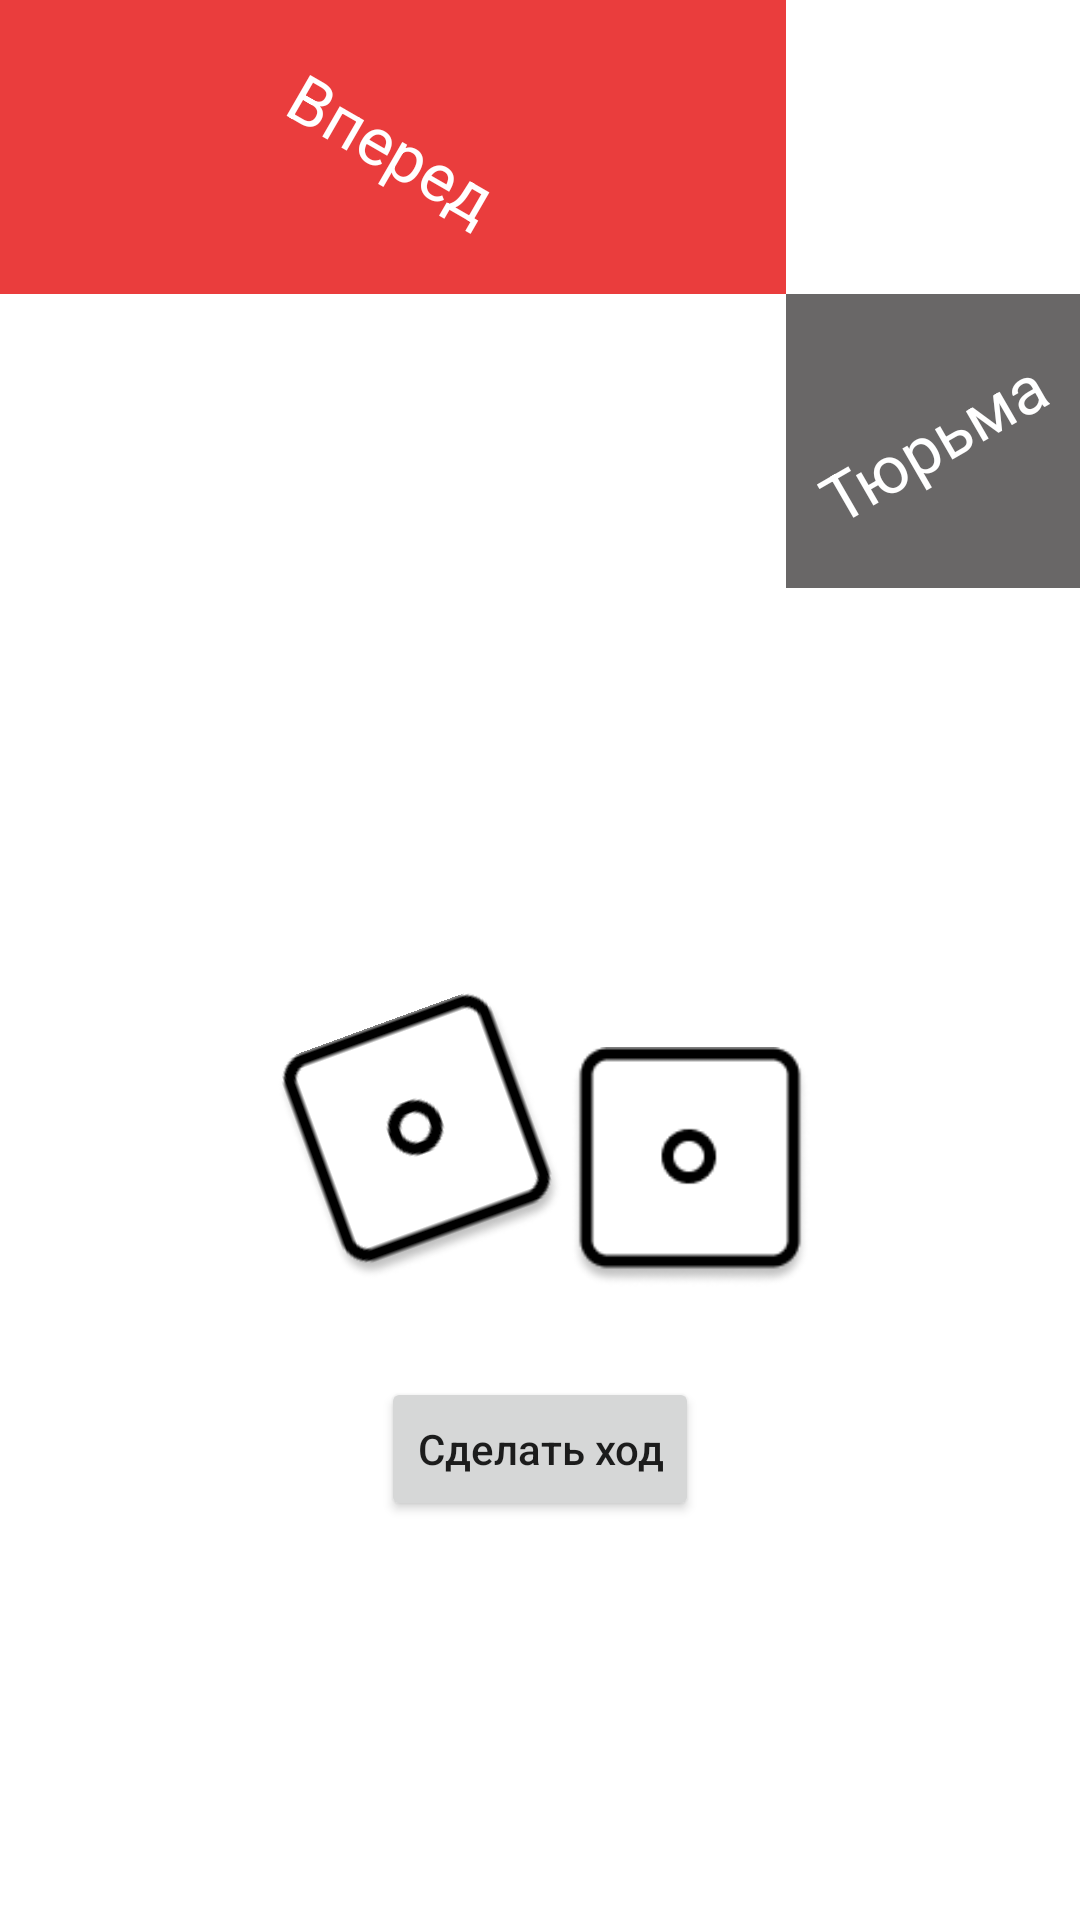

Layout XML and referenced resources for this Android screen:
<!-- AndroidManifest.xml: application theme Theme.MiniMonoPoly -->
<!-- res/layout/activity_game.xml -->
<?xml version="1.0" encoding="utf-8"?>
<androidx.constraintlayout.widget.ConstraintLayout xmlns:android="http://schemas.android.com/apk/res/android"
    xmlns:app="http://schemas.android.com/apk/res-auto"
    xmlns:tools="http://schemas.android.com/tools"
    android:layout_width="match_parent"
    android:layout_height="match_parent"
    tools:context=".GameActivity">

    <GridLayout
        android:id="@+id/gridLayout"
        android:layout_width="match_parent"
        android:layout_height="0dp"
        android:layout_gravity="center_horizontal"
        android:columnCount="4"
        android:rowCount="4"
        app:layout_constraintEnd_toEndOf="parent"
        app:layout_constraintStart_toStartOf="parent"
        app:layout_constraintTop_toTopOf="parent">


        
        <FrameLayout
            android:layout_width="@dimen/cage_size"
            android:layout_height="@dimen/cage_size"
            android:layout_row="0"
            android:layout_columnWeight="1"
            android:layout_gravity="fill">
            <ImageView
                android:layout_width="match_parent"
                android:layout_height="match_parent"
                android:background="@color/red" />
            <TextView
                android:layout_width="wrap_content"
                android:layout_height="wrap_content"
                android:layout_gravity="center"
                android:rotation="30"
                android:text="@string/forward"
                android:textAlignment="center"
                android:textColor="@color/white"
                android:textSize="22sp" />









        </FrameLayout>

        
        <FrameLayout
            android:layout_width="@dimen/cage_size"
            android:layout_height="@dimen/cage_size"
            android:layout_row="3"
            android:layout_column="3">

            <ImageView
                android:layout_width="match_parent"
                android:layout_height="match_parent"
                android:background="@color/jail" />

            <TextView
                android:layout_width="wrap_content"
                android:layout_height="wrap_content"
                android:layout_gravity="center"
                android:rotation="-30"
                android:text="@string/jail"
                android:textAlignment="center"
                android:textColor="@color/white"
                android:textSize="22sp" />

            <TextView
                android:layout_width="wrap_content"
                android:layout_height="wrap_content" />
        </FrameLayout>

    </GridLayout>

    <LinearLayout
        android:layout_width="match_parent"
        android:layout_height="wrap_content"
        android:orientation="vertical"
        app:layout_constraintBottom_toBottomOf="parent"
        app:layout_constraintTop_toBottomOf="@+id/gridLayout"
        >

        <RelativeLayout
            android:layout_gravity="center_horizontal"
            android:layout_width="wrap_content"
            android:layout_height="wrap_content">

            <ImageView
                android:layout_width="80dp"
                android:layout_height="80dp"
                android:src="@drawable/dice1"
                android:rotation="-20"
                android:layout_margin="10dp"
                android:id="@+id/diceFirst"/>

            <ImageView
                android:layout_width="80dp"
                android:layout_height="80dp"
                android:layout_marginTop="20dp"
                android:layout_toRightOf="@id/diceFirst"
                android:src="@drawable/dice1"
                android:id="@+id/diceSecond"/>

        </RelativeLayout>

        <Button
            android:layout_width="wrap_content"
            android:layout_height="wrap_content"
            android:layout_gravity="center_horizontal"
            android:text="@string/move"
            android:textAllCaps="false"
            android:layout_marginTop="30dp"
            android:id="@+id/buttonMove"/>

    </LinearLayout>

</androidx.constraintlayout.widget.ConstraintLayout>
<!-- resources referenced by this layout -->
<resources>
  <color name="jail">#696767</color>
  <color name="red">#EA3D3D</color>
  <color name="white">#FFFFFF</color>
  <dimen name="cage_size">98dp</dimen>
  <!-- drawable dice1: png bitmap (drawable, 2973 bytes) -->
  <string name="forward">Вперед</string>
  <string name="jail">Тюрьма</string>
  <string name="move">Сделать ход</string>
  <style name="Theme.MiniMonoPoly" parent="Theme.MaterialComponents.DayNight.NoActionBar">
          
          <item name="colorPrimary">@color/red</item>
          <item name="colorPrimaryVariant">@color/blue</item>
          <item name="colorOnPrimary">@color/white</item>
           Secondary brand color.
          <item name="colorSecondary">@color/red</item>
          <item name="colorSecondaryVariant">@color/blue</item>
          <item name="colorOnSecondary">@color/white</item>
           Status bar color.
          <item name="android:statusBarColor" tools:targetApi="l">?attr/colorPrimaryVariant</item>
          
      </style>
  <color name="blue">#0B70EC</color>
</resources>
